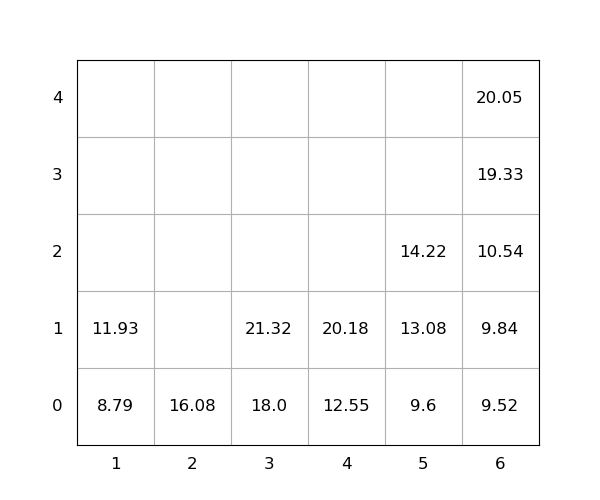

Data behind this chart, as committed beside it:
idx, loc_x, loc_y, loc_z, weight, seq, emerg, reloc, size(ft)
1, 3, 0, 0, 18.0, 1, 0, 0, 20
2, 5, 0, 0, 9.6, 2, 0, 0, 20
3, 5, 0, 1, 13.08, 3, 0, 0, 20
4, 1, 0, 0, 8.79, 4, 0, 0, 20
5, 4, 0, 0, 12.55, 5, 0, 0, 20
6, 6, 0, 0, 9.52, 6, 0, 0, 20
7, 6, 0, 1, 9.84, 7, 0, 0, 20
8, 6, 0, 2, 10.54, 8, 0, 0, 20
9, 6, 0, 3, 19.33, 9, 0, 0, 20
10, 3, 0, 1, 21.32, 10, 0, 0, 20
11, 4, 0, 1, 20.18, 11, 0, 0, 20
12, 6, 0, 4, 20.05, 12, 0, 0, 20
13, 5, 0, 2, 14.22, 13, 0, 0, 20
14, 1, 0, 1, 11.93, 14, 0, 0, 20
15, 2, 0, 0, 16.08, 15, 0, 0, 20
